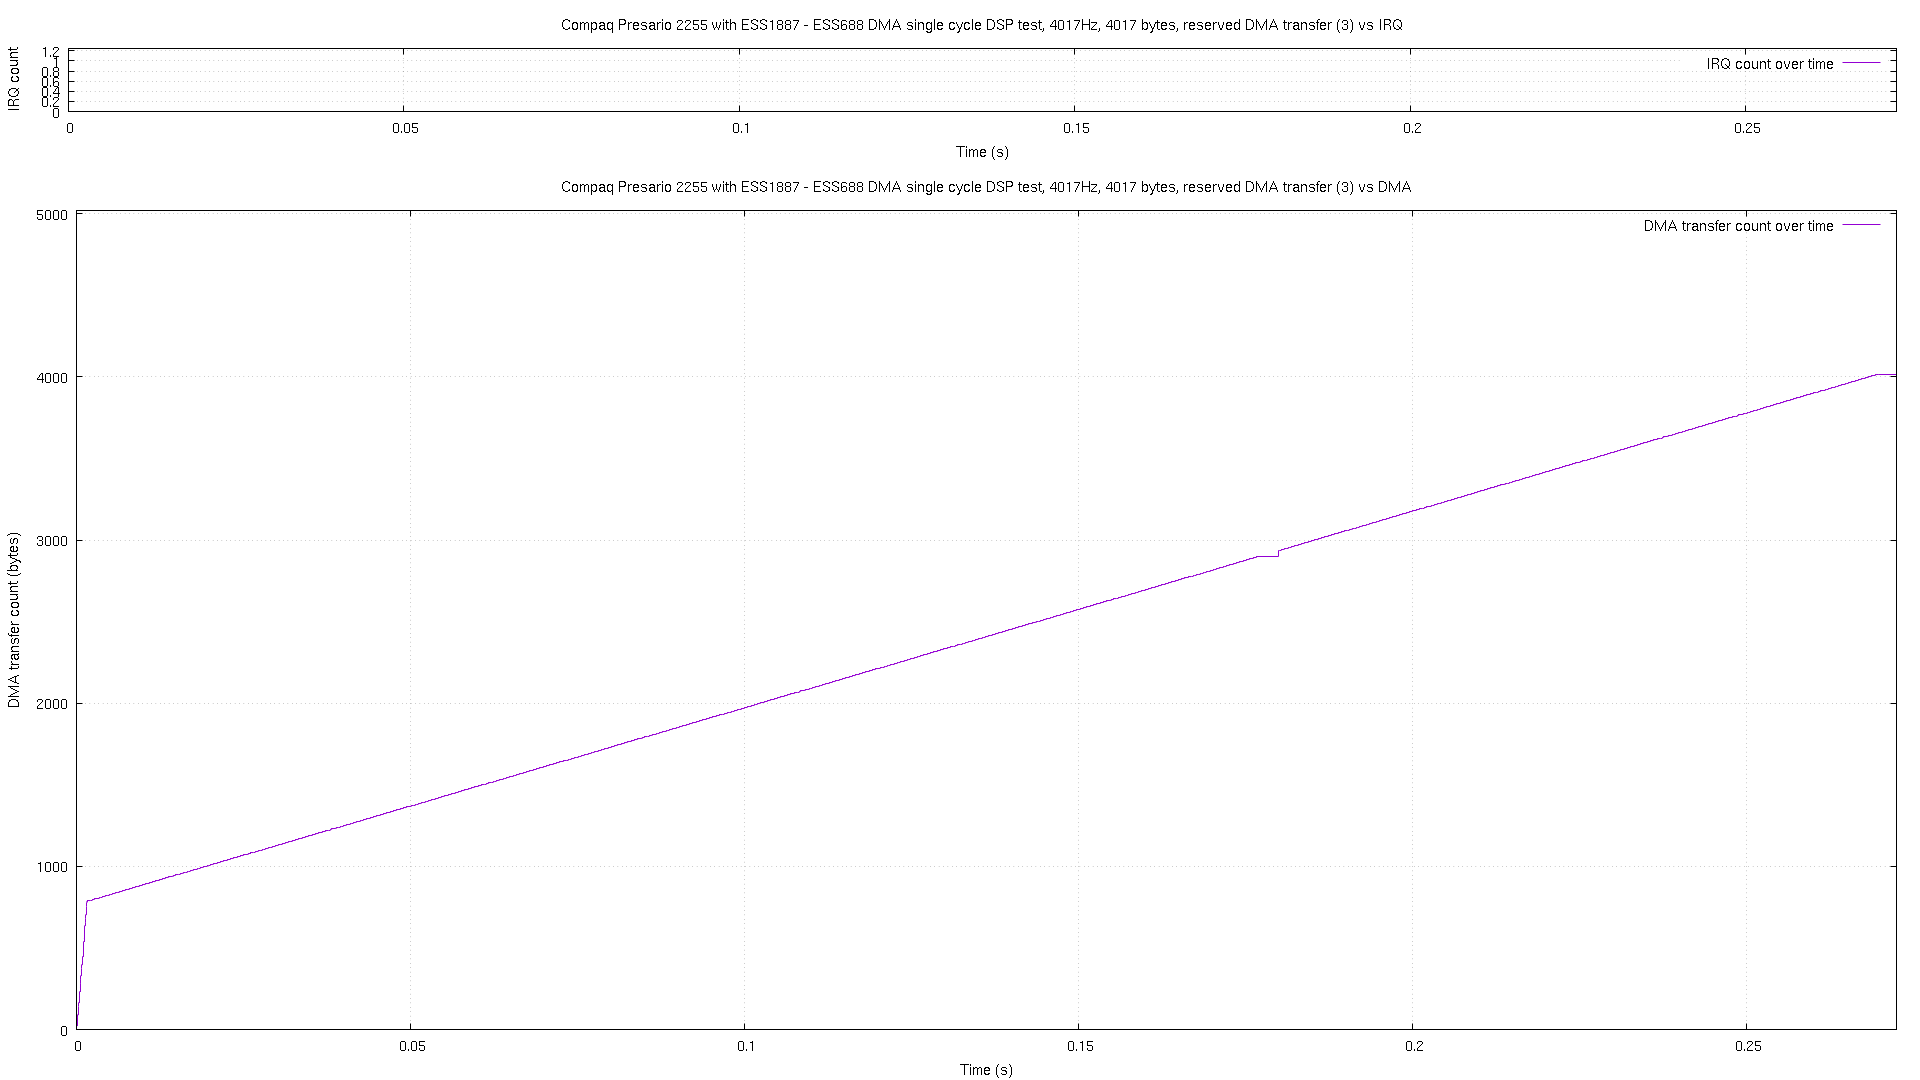

The data file committed next to this chart (first rows):
# pos, time, irq
2, 2.7e-05, 0
26, 7.7e-05, 0
50, 0.000116, 0
71, 0.000168, 0
95, 0.000213, 0
119, 0.00026, 0
143, 0.000309, 0
167, 0.000355, 0
191, 0.000401, 0
209, 0.000439, 0
233, 0.000486, 0
257, 0.000534, 0
281, 0.00058, 0
305, 0.000625, 0
329, 0.00067, 0
353, 0.000717, 0
377, 0.000763, 0
401, 0.000811, 0
422, 0.000854, 0
446, 0.000907, 0
491, 0.000989, 0
515, 0.001043, 0
539, 0.001086, 0
560, 0.001131, 0
584, 0.001179, 0
614, 0.001229, 0
635, 0.001275, 0
659, 0.001319, 0
683, 0.001365, 0
707, 0.001411, 0
728, 0.001455, 0
755, 0.001508, 0
779, 0.001555, 0
785, 0.001572, 0
788, 0.001655, 0
791, 0.0019, 0
794, 0.002153, 0
797, 0.002397, 0
800, 0.002651, 0
803, 0.002896, 0
806, 0.003149, 0
809, 0.003393, 0
812, 0.003647, 0
815, 0.003898, 0
818, 0.004142, 0
821, 0.004396, 0
824, 0.00464, 0
827, 0.004886, 0
830, 0.00514, 0
833, 0.005392, 0
836, 0.005638, 0
839, 0.005882, 0
842, 0.006136, 0
845, 0.00638, 0
848, 0.006634, 0
851, 0.006878, 0
854, 0.007131, 0
857, 0.007376, 0
860, 0.007629, 0
863, 0.007873, 0
... 1,041 more rows
